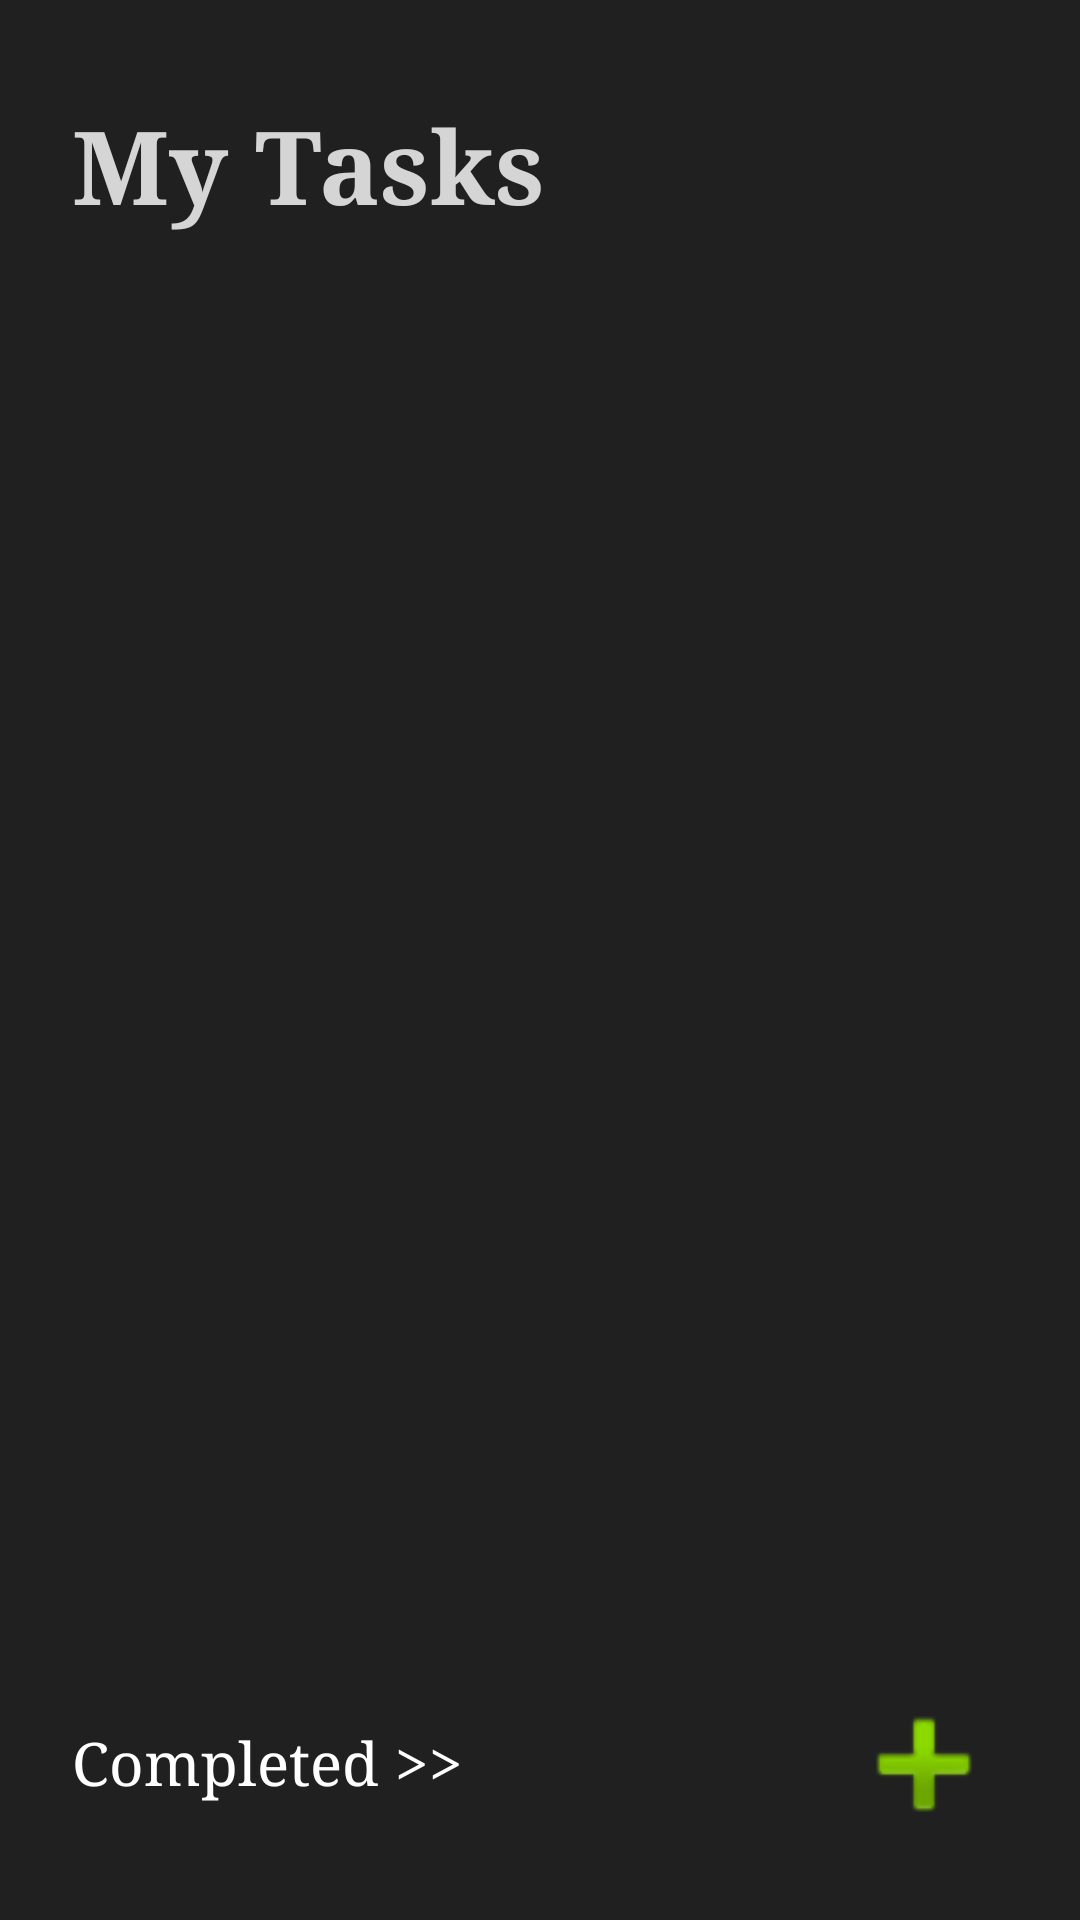

Here is an Android app screen rendered from its layout file. Give the layout XML and the strings, colors and styles it references.
<!-- AndroidManifest.xml: application theme Theme.Taskly -->
<!-- res/layout/activity_acitivity_my_tasks.xml -->
<?xml version="1.0" encoding="utf-8"?>
<androidx.constraintlayout.widget.ConstraintLayout xmlns:android="http://schemas.android.com/apk/res/android"
    xmlns:app="http://schemas.android.com/apk/res-auto"
    xmlns:tools="http://schemas.android.com/tools"
    android:id="@+id/main"
    android:layout_width="match_parent"
    android:layout_height="match_parent"
    android:background="#202020"
    tools:context=".MyTasksActivity">

    
    <TextView
        android:id="@+id/textViewMyTasksTitle"
        android:layout_width="wrap_content"
        android:layout_height="wrap_content"
        android:layout_marginStart="24dp"
        android:layout_marginTop="32dp"
        android:fontFamily="serif"
        android:text="My Tasks"
        android:textColor="#D5D5D5"
        android:textSize="34sp"
        android:textStyle="bold"
        app:layout_constraintStart_toStartOf="parent"
        app:layout_constraintTop_toTopOf="parent" />


    
    <ImageButton
        android:id="@+id/buttonAddTask"
        android:layout_width="56dp"
        android:layout_height="56dp"
        android:layout_marginEnd="24dp"
        android:layout_marginBottom="24dp"
        android:background="@drawable/add_button_background"
        android:src="@android:drawable/ic_input_add"
        app:layout_constraintBottom_toBottomOf="parent"
        app:layout_constraintEnd_toEndOf="parent"
        app:tint="@android:color/white" />

    

    
    <TextView
        android:id="@+id/textViewCompletedTitle"
        android:layout_width="wrap_content"
        android:layout_height="wrap_content"
        android:layout_marginStart="24dp"
        android:clickable="true"
        android:focusable="true"
        android:fontFamily="serif"
        android:text="Completed >>"
        android:textColor="@android:color/white"
        android:textSize="20sp"
        app:layout_constraintBottom_toBottomOf="@+id/buttonAddTask"
        app:layout_constraintStart_toStartOf="parent"
        app:layout_constraintTop_toTopOf="@+id/buttonAddTask"
        app:layout_constraintVertical_bias="0.482" />

    <androidx.recyclerview.widget.RecyclerView
        android:id="@+id/recyclerViewUnsortedTasks"
        android:layout_width="0dp"
        android:layout_height="0dp"
        android:layout_marginStart="24dp"
        android:layout_marginTop="16dp"
        android:layout_marginEnd="24dp"
        android:layout_marginBottom="16dp"
        app:layout_constraintBottom_toTopOf="@+id/buttonAddTask"
        app:layout_constraintEnd_toEndOf="parent"
        app:layout_constraintStart_toStartOf="parent"
        app:layout_constraintTop_toBottomOf="@+id/textViewMyTasksTitle"
        tools:itemCount="3"
        tools:listitem="@layout/item_task" />

</androidx.constraintlayout.widget.ConstraintLayout>
<!-- res/layout/item_task.xml (included above) -->
<?xml version="1.0" encoding="utf-8"?>
<com.google.android.material.card.MaterialCardView
    xmlns:android="http://schemas.android.com/apk/res/android"
    xmlns:app="http://schemas.android.com/apk/res-auto"
    android:layout_width="match_parent"
    android:layout_height="wrap_content"
    android:layout_marginVertical="6dp"
    app:cardBackgroundColor="#2C2C2C"
    app:cardCornerRadius="16dp"
    app:cardElevation="0dp">

    <androidx.constraintlayout.widget.ConstraintLayout
        android:layout_width="match_parent"
        android:layout_height="wrap_content"
        android:padding="12dp">

        <CheckBox
            android:id="@+id/checkBoxTask"
            android:layout_width="wrap_content"
            android:layout_height="wrap_content"
            android:buttonTint="@android:color/white"
            android:scaleX="1.5"
            android:scaleY="1.5"
            app:layout_constraintStart_toStartOf="parent"
            app:layout_constraintTop_toTopOf="parent" />

        <TextView
            android:id="@+id/textViewTaskTitle"
            android:layout_width="0dp"
            android:layout_height="wrap_content"
            android:layout_marginStart="8dp"
            android:fontFamily="sans-serif"
            android:text="Task Title"
            android:textColor="@android:color/white"
            android:textSize="16sp"
            android:textStyle="bold"
            app:layout_constraintEnd_toEndOf="parent"
            app:layout_constraintStart_toEndOf="@+id/checkBoxTask"
            app:layout_constraintTop_toTopOf="@+id/checkBoxTask" />

        <TextView
            android:id="@+id/textViewTaskDescription"
            android:layout_width="0dp"
            android:layout_height="wrap_content"
            android:fontFamily="sans-serif"
            android:text="Description..."
            android:textColor="@android:color/darker_gray"
            android:textSize="14sp"
            app:layout_constraintEnd_toEndOf="@+id/textViewTaskTitle"
            app:layout_constraintStart_toStartOf="@+id/textViewTaskTitle"
            app:layout_constraintTop_toBottomOf="@+id/textViewTaskTitle" />

        <TextView
            android:id="@+id/textViewTaskDueDate"
            android:layout_width="wrap_content"
            android:layout_height="wrap_content"
            android:layout_marginTop="12dp"
            android:background="@drawable/yellow_tag_background"
            android:fontFamily="sans-serif"
            android:paddingStart="12dp"
            android:paddingTop="4dp"
            android:paddingEnd="12dp"
            android:paddingBottom="4dp"
            android:text="2025.12.22"
            android:textColor="#fdd000"
            android:textSize="12sp"
            app:layout_constraintStart_toStartOf="@+id/textViewTaskDescription"
            app:layout_constraintTop_toBottomOf="@+id/textViewTaskDescription" />

    </androidx.constraintlayout.widget.ConstraintLayout>

</com.google.android.material.card.MaterialCardView>
<!-- resources referenced by this layout -->
<resources>
  <!-- drawable yellow_tag_background (drawable) -->
  <?xml version="1.0" encoding="utf-8"?>
  <shape xmlns:android="http://schemas.android.com/apk/res/android"
      android:shape="rectangle">
      
      <solid android:color="#40fdd000" />
  
      
      <corners android:radius="16dp" />
  
  </shape>
  <style name="Theme.Taskly" parent="Base.Theme.Taskly">
      
      <item name="android:navigationBarColor">@android:color/transparent</item>
      <item name="android:statusBarColor">@android:color/transparent</item>
      <item name="android:windowLightStatusBar">?attr/isLightTheme</item>
    </style>
</resources>
